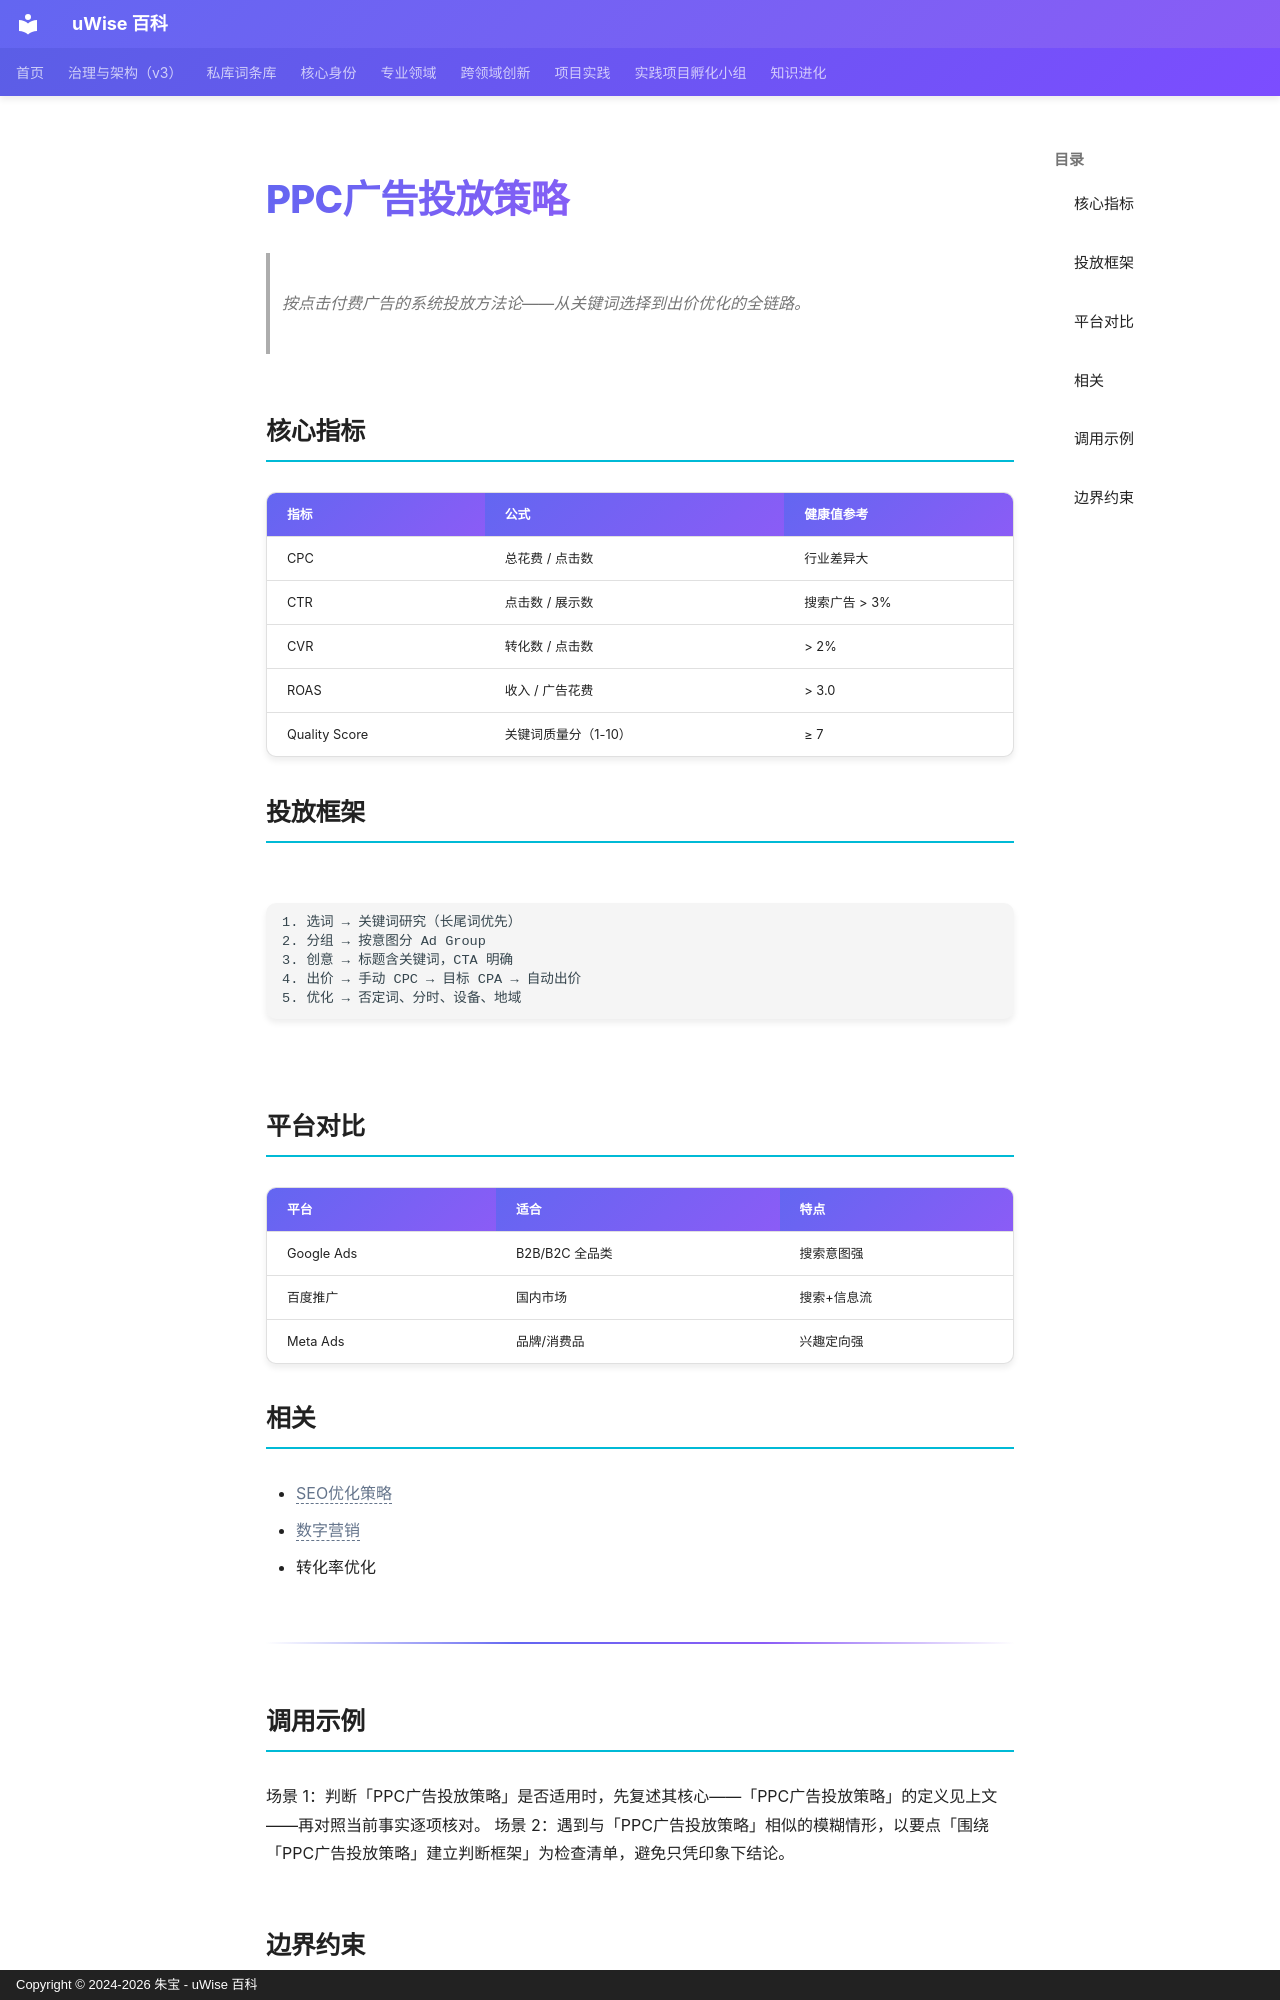

repository: zhubao315/uWise · page: vault-encyclopedia/ppc-md-22387f0c/index.html · generator: mkdocs · copyright: Copyright © 2024-2026 朱宝 - uWise 百科

---
title: "PPC广告投放策略"
description: "按点击付费广告的系统投放方法论——从关键词选择到出价优化的全链路。"
---

# PPC广告投放策略

> 按点击付费广告的系统投放方法论——从关键词选择到出价优化的全链路。

## 核心指标

| 指标 | 公式 | 健康值参考 |
|------|------|-----------|
| CPC | 总花费 / 点击数 | 行业差异大 |
| CTR | 点击数 / 展示数 | 搜索广告 > 3% |
| CVR | 转化数 / 点击数 | > 2% |
| ROAS | 收入 / 广告花费 | > 3.0 |
| Quality Score | 关键词质量分（1-10） | ≥ 7 |

## 投放框架

```
1. 选词 → 关键词研究（长尾词优先）
2. 分组 → 按意图分 Ad Group
3. 创意 → 标题含关键词，CTA 明确
4. 出价 → 手动 CPC → 目标 CPA → 自动出价
5. 优化 → 否定词、分时、设备、地域
```

## 平台对比

| 平台 | 适合 | 特点 |
|------|------|------|
| Google Ads | B2B/B2C 全品类 | 搜索意图强 |
| 百度推广 | 国内市场 | 搜索+信息流 |
| Meta Ads | 品牌/消费品 | 兴趣定向强 |

## 相关

- <span class="uw-unresolved" data-target="SEO优化策略" title="未解析的双链目标：SEO优化策略">SEO优化策略</span>
- <span class="uw-unresolved" data-target="数字营销" title="未解析的双链目标：数字营销">数字营销</span>
- 转化率优化

---

## 调用示例

场景 1：判断「PPC广告投放策略」是否适用时，先复述其核心——「PPC广告投放策略」的定义见上文——再对照当前事实逐项核对。
场景 2：遇到与「PPC广告投放策略」相似的模糊情形，以要点「围绕「PPC广告投放策略」建立判断框架」为检查清单，避免只凭印象下结论。
